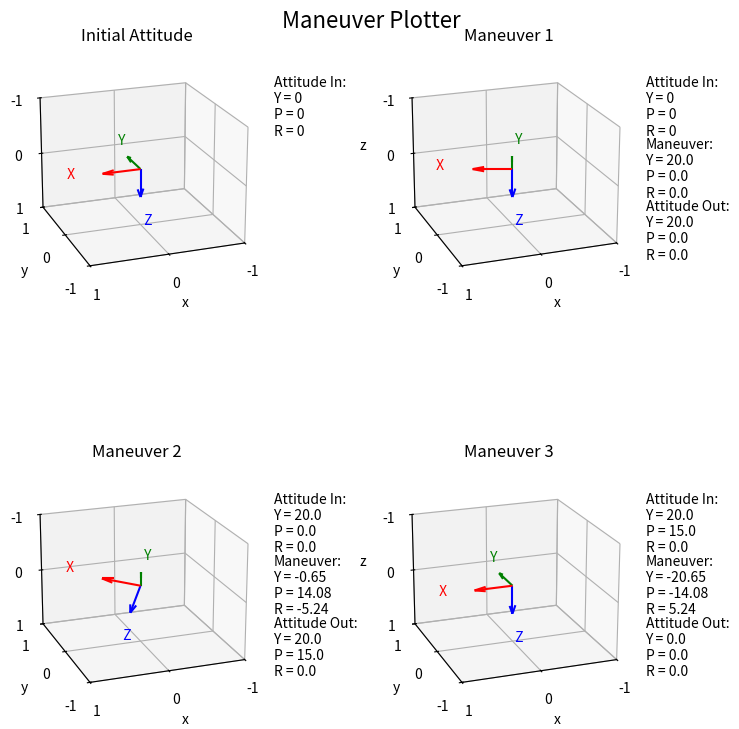

Recreate this plot in Python.
import numpy as np
import matplotlib.pyplot as plt
from scipy.spatial.transform import Rotation as R


def compute_single_rotation(initial_attitude, euler_angles, euler_angle_type='commanded_attitude', euler_sequence='ZYX',
                            degrees=True):
    initial_attitude = R.from_euler(seq=euler_sequence, angles=initial_attitude, degrees=degrees)
    if euler_angle_type == 'commanded_attitude':
        final_attitude = R.from_euler(seq=euler_sequence, angles=euler_angles, degrees=degrees)
        rotation = final_attitude * initial_attitude.inv()
        return rotation, final_attitude
    elif euler_angle_type == 'commanded_maneuver':
        rotation = R.from_euler(seq=euler_sequence, angles=euler_angles, degrees=degrees)
        final_attitude = rotation * initial_attitude
        return rotation, final_attitude
    else:
        raise ValueError('angle_type must be commanded_attitude or commanded_maneuver')


def combine_rotations(initial_attitude, angle_dictionary, euler_angle_type='commanded_attitude', euler_sequence='ZYX',
                      degrees=True):
    maneuver_dictionary = dict()
    attitude_dictionary = {0: initial_attitude}
    resulting_attitude = initial_attitude
    for attitude_index, angles in angle_dictionary.items():
        if attitude_index == 1:
            rotation, resulting_attitude = compute_single_rotation(initial_attitude=attitude_dictionary[0],
                                                                   euler_angles=angles,
                                                                   euler_angle_type=euler_angle_type,
                                                                   euler_sequence=euler_sequence, degrees=degrees)
        else:
            rotation, resulting_attitude = compute_single_rotation(
                initial_attitude=resulting_attitude.as_euler(seq=euler_sequence, degrees=degrees),
                euler_angles=angles, euler_angle_type=euler_angle_type,
                euler_sequence=euler_sequence, degrees=degrees)

        maneuver_dictionary[attitude_index] = rotation.as_euler(seq=euler_sequence, degrees=degrees)
        attitude_dictionary[attitude_index] = resulting_attitude.as_euler(seq=euler_sequence, degrees=degrees)

    return maneuver_dictionary, attitude_dictionary


def print_maneuvers(initial_attitude, maneuver_dictionary, attitude_dictionary):
    dictionary_difference = len(attitude_dictionary) - len(maneuver_dictionary)
    if dictionary_difference > 1:
        raise ValueError(f'{dictionary_difference} attitudes without corresponding maneuvers')
    elif dictionary_difference < 1:
        raise ValueError(f'{dictionary_difference} maneuvers without corresponding attitudes')
    num_maneuvers = len(maneuver_dictionary)
    attitude_dictionary[0] = initial_attitude
    for maneuver_index in range(1, num_maneuvers + 1):
        print(f'=====================================')
        print(f'Starting Attitude: {attitude_dictionary[maneuver_index - 1]}')
        print(f'Maneuver Required: {maneuver_dictionary[maneuver_index]}')
        print(f'Ending Attitude:   {attitude_dictionary[maneuver_index]}')


def plot_setup(axis, reference_frame, reference_frame_label, origin=np.array([0, 0, 0]), maneuver_angles=None,
               sequence='ZYX', attitude_in=None, attitude_out=None):
    x_color = 'r'
    y_color = 'g'
    z_color = 'b'

    # Plot each axis as a separate quiver
    axis.quiver(origin[0], origin[1], origin[2],
                reference_frame[0, 0], reference_frame[1, 0], reference_frame[2, 0],
                color=x_color, length=0.5)
    axis.text(origin[0] + reference_frame[0, 0], origin[1] + reference_frame[1, 0], origin[2] + reference_frame[2, 0],
              ' X', color=x_color)

    axis.quiver(origin[0], origin[1], origin[2],
                reference_frame[0, 1], reference_frame[1, 1], reference_frame[2, 1],
                color=y_color, length=0.5)
    axis.text(origin[0] + reference_frame[0, 1], origin[1] + reference_frame[1, 1], origin[2] + reference_frame[2, 1],
              ' Y', color=y_color)

    axis.quiver(origin[0], origin[1], origin[2],
                reference_frame[0, 2], reference_frame[1, 2], reference_frame[2, 2],
                color=z_color, length=0.5)
    axis.text(origin[0] + reference_frame[0, 2], origin[1] + reference_frame[1, 2], origin[2] + reference_frame[2, 2],
              ' Z', color=z_color)

    axis.set_xlabel('x')
    axis.set_ylabel('y')
    axis.set_zlabel('z')
    axis.set_title(reference_frame_label)
    axis.set_xlim(-1, 1)
    axis.set_ylim(-1, 1)
    axis.set_zlim(-1, 1)
    axis.xaxis.set_ticks(np.arange(-1, 1.5, 1))
    axis.yaxis.set_ticks(np.arange(-1, 1.5, 1))
    axis.zaxis.set_ticks(np.arange(-1, 1.5, 1))
    axis.view_init(azim=110, elev=200)

    # Standardize text display vertically with bounds
    y_positions = [0.65, 0.4, 0.15]  # Fixed y-positions within the plot bounds
    text_lines = []

    if attitude_in is not None:
        attitude_in = np.round(attitude_in, 2)
        text_lines.append(f'Attitude In:\nY = {attitude_in[0]}\nP = {attitude_in[1]}\nR = {attitude_in[2]}')
    if maneuver_angles is not None:
        maneuver_angles = np.round(maneuver_angles, 2)
        text_lines.append(f'Maneuver:\nY = {maneuver_angles[0]}\nP = {maneuver_angles[1]}\nR = {maneuver_angles[2]}')
    if attitude_out is not None:
        attitude_out = np.round(attitude_out, 2)
        text_lines.append(f'Attitude Out:\nY = {attitude_out[0]}\nP = {attitude_out[1]}\nR = {attitude_out[2]}')

    for i, text in enumerate(text_lines):
        axis.text2D(x=1.05, y=y_positions[i], s=text, transform=axis.transAxes, fontsize=10, ha='left')


def plot_attitudes(attitude_dictionary, maneuver_dictionary, euler_sequence='ZYX', degrees=True):
    total_plots = len(attitude_dictionary)
    num_rows = int(np.ceil(total_plots ** 0.5))
    num_columns = int(np.ceil(total_plots / num_rows))

    fig = plt.figure(figsize=(num_columns * 4, num_rows * 4))
    fig.suptitle('Maneuver Plotter', y=0.95, fontsize=16)

    for index, attitude_angles in attitude_dictionary.items():
        axis = fig.add_subplot(num_rows, num_columns, index + 1, projection='3d')
        if index == 0:
            axis_label = 'Initial Attitude'
            attitude_in = attitude_dictionary[0]
            plot_setup(axis,
                       R.from_euler(angles=attitude_dictionary[0], seq=euler_sequence, degrees=degrees).as_matrix(),
                       axis_label, attitude_in=attitude_in)
        else:
            attitude_in = attitude_dictionary[index - 1]
            attitude_out = attitude_dictionary[index]
            plot_setup(axis, R.from_euler(angles=attitude_out, seq=euler_sequence, degrees=degrees).as_matrix(),
                       f'Maneuver {index}', maneuver_angles=maneuver_dictionary[index],
                       attitude_in=attitude_in, attitude_out=attitude_out)

    plt.tight_layout(pad=3.0)
    plt.subplots_adjust(top=0.92, hspace=0.5, wspace=0.5)
    plt.show()


def plot_single_maneuver(initial_attitude, final_attitude, euler_sequence='ZYX', degrees=True,
                         origin=np.array([0, 0, 0])):
    fig = plt.figure()
    ax = fig.add_subplot(111, projection='3d')

    initial_rotation = R.from_euler(angles=initial_attitude, seq=euler_sequence, degrees=degrees)
    plot_setup(ax, initial_rotation.as_matrix(), "Initial Attitude", origin=origin)

    final_rotation_matrix = R.from_euler(angles=final_attitude, seq=euler_sequence, degrees=degrees).as_matrix()

    length = 0.75
    label_distance = 0.75

    x_color, y_color, z_color = 'r', 'g', 'b'
    ax.quiver(*origin, final_rotation_matrix[0, 0], final_rotation_matrix[1, 0], final_rotation_matrix[2, 0],
              color=x_color, linestyle='dashed', length=length)
    ax.text(origin[0] + final_rotation_matrix[0, 0] * label_distance,
            origin[1] + final_rotation_matrix[1, 0] * label_distance,
            origin[2] + final_rotation_matrix[2, 0] * label_distance,
            "X'", color=x_color)

    ax.quiver(*origin, final_rotation_matrix[0, 1], final_rotation_matrix[1, 1], final_rotation_matrix[2, 1],
              color=y_color, linestyle='dashed', length=length)
    ax.text(origin[0] + final_rotation_matrix[0, 1] * label_distance,
            origin[1] + final_rotation_matrix[1, 1] * label_distance,
            origin[2] + final_rotation_matrix[2, 1] * label_distance,
            "Y'", color=y_color)

    ax.quiver(*origin, final_rotation_matrix[0, 2], final_rotation_matrix[1, 2], final_rotation_matrix[2, 2],
              color=z_color, linestyle='dashed', length=length)
    ax.text(origin[0] + final_rotation_matrix[0, 2] * label_distance,
            origin[1] + final_rotation_matrix[1, 2] * label_distance,
            origin[2] + final_rotation_matrix[2, 2] * label_distance,
            "Z'", color=z_color)

    # Standardize text display vertically within plot bounds for single maneuver
    y_positions = [0.75, 0.5, 0.25]  # Fixed y-positions within the plot bounds
    text_lines = []

    # Attitude In and Attitude Out text display
    attitude_in = np.round(initial_attitude, 2)
    attitude_out = np.round(final_attitude, 2)
    text_lines.append(f'Attitude In:\nY = {attitude_in[0]}\nP = {attitude_in[1]}\nR = {attitude_in[2]}')
    text_lines.append(f'Attitude Out:\nY = {attitude_out[0]}\nP = {attitude_out[1]}\nR = {attitude_out[2]}')

    for i, text in enumerate(text_lines):
        ax.text2D(x=1.05, y=y_positions[i], s=text, transform=ax.transAxes, fontsize=10, ha='left')

    ax.set_xlim(-1, 1)
    ax.set_ylim(-1, 1)
    ax.set_zlim(-1, 1)
    ax.xaxis.set_ticks(np.arange(-1, 1.5, 1))
    ax.yaxis.set_ticks(np.arange(-1, 1.5, 1))
    ax.zaxis.set_ticks(np.arange(-1, 1.5, 1))
    ax.view_init(azim=110, elev=200)

    plt.show()


initial_att = [0, 0, 0]
att_commands = {1: [20, 0, 0], 2: [20, 15, 0], 3: [0, 0, 0]}

maneuver_out, att_out = combine_rotations(initial_att, att_commands, euler_angle_type='commanded_attitude')

plot_attitudes(att_out, maneuver_out, euler_sequence='ZYX', degrees=True)
